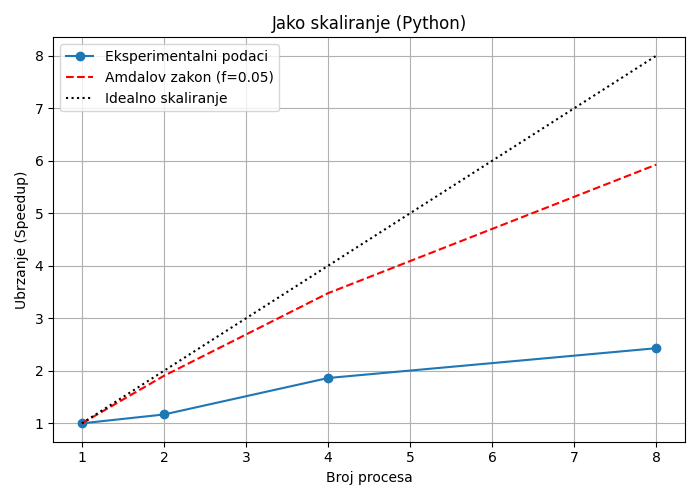

Source data for this figure (header and first rows):
nproc, mean_time, std_dev, speedup
1, 5.521, 0.5122, 1.0
2, 4.725, 0.08096, 1.169
4, 2.963, 0.05129, 1.863
8, 2.271, 0.06313, 2.431
